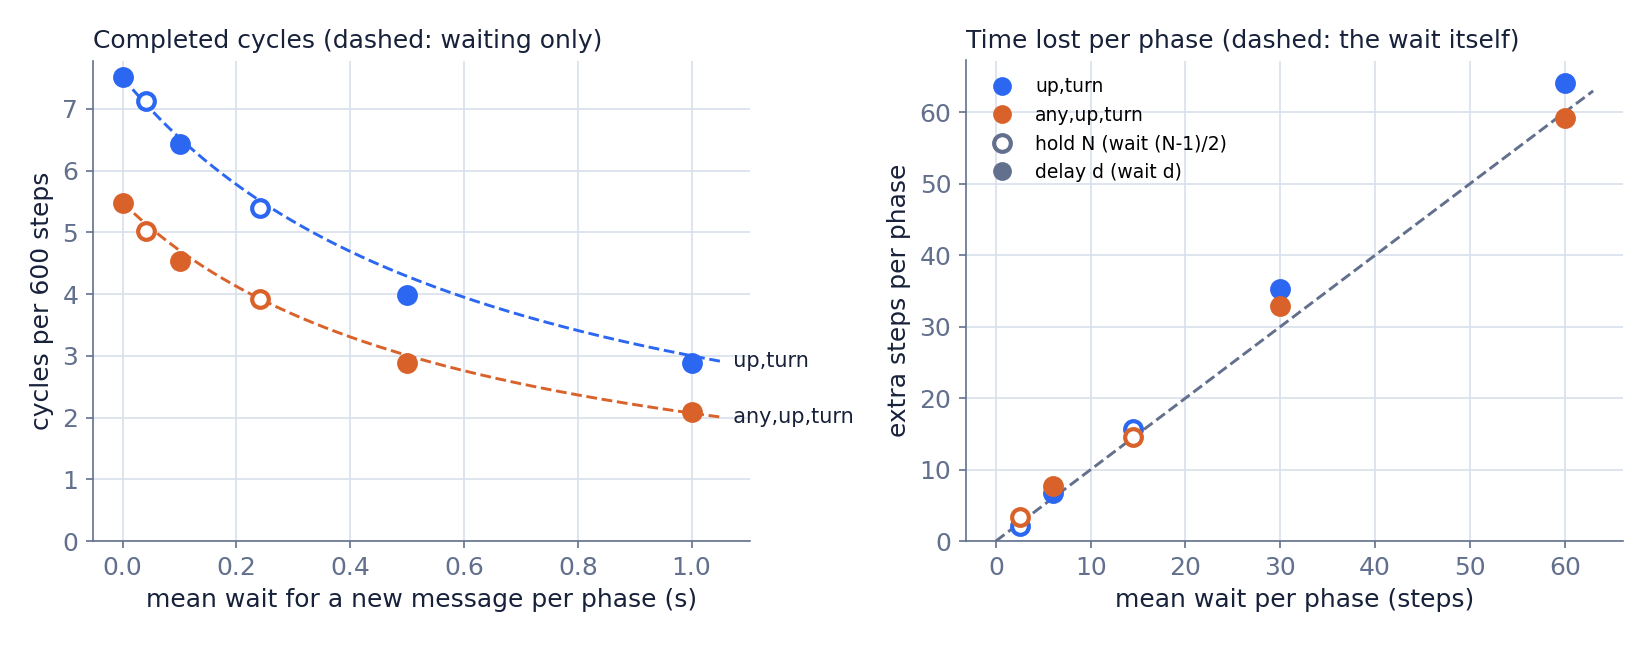

Values plotted in this chart, from the file beside it:
cycle, channel, hold, delay, wait_steps, wait_s, cycles_per_600, phases_per_600, falls_per_600, cycles_relative_to_base, kind_stale_fraction, fields_replaced_fraction, predicted_cycles_per_600, measured_extra_steps_per_phase, predicted_stale_fraction, up_median_steps, up_extra_median_steps, up_stalled_fraction, up_falls_per_600, turn_median_steps, turn_extra_median_steps, turn_stalled_fraction, turn_falls_per_600, any_extra_median_steps
up,turn, base, 1, 0, 0.0, 0.0, 7.51, 15.02, 0.1025, 1.0, 0.0, 0.0, 7.51, 0.0, 0.0, 23.0, 0.0, 0.0005371, 0.01758, 33.0, 0.0, 0.03458, 0.08496, 
up,turn, h6, 6, 0, 2.5, 0.04167, 7.122, 14.24, 0.09375, 0.9483, 0.05861, 0.05897, 7.068, 2.177, 0.0589, 25.0, 2.0, 0.0006716, 0.01367, 36.0, 3.0, 0.03582, 0.08008, 
up,turn, h30, 30, 0, 14.5, 0.2417, 5.397, 10.79, 0.0918, 0.7186, 0.2281, 0.2302, 5.51, 15.64, 0.2663, 33.0, 10.0, 0.0002791, 0.01758, 48.0, 15.0, 0.05002, 0.07422, 
up,turn, d6, 1, 6, 6.0, 0.1, 6.433, 12.87, 0.09375, 0.8566, 0.1257, 0.1268, 6.529, 6.688, 0.1306, 28.0, 5.0, 0.0003648, 0.01758, 39.0, 6.0, 0.04126, 0.07617, 
up,turn, d30, 1, 30, 30.0, 0.5, 3.991, 7.982, 0.08203, 0.5314, 0.3831, 0.3869, 4.289, 35.22, 0.4289, 49.0, 26.0, 0.0001743, 0.009766, 63.0, 30.0, 0.06995, 0.07227, 
up,turn, d60, 1, 60, 60.0, 1.0, 2.885, 5.77, 0.0752, 0.3841, 0.5427, 0.5482, 3.002, 64.05, 0.6003, 75.0, 52.0, 0.0, 0.008789, 93.0, 60.0, 0.08355, 0.06641, 
up,turn, only-reorient, 1, 0, , , 0.502, 1.004, 0.007812, 0.06684, 0.0, 0.0, , , , 25.0, 2.0, 0.0, 0.003906, , , 0.9961, 0.003906, 
up,turn, only-turn, 1, 0, , , 0.006348, 0.0127, 0.3262, 0.0008452, 0.0, 0.0, , , , 95.0, 72.0, 0.496, 0.3252, 25.5, -7.5, 0.0, 0.0009766, 
any,up,turn, base, 1, 0, 0.0, 0.0, 5.482, 16.45, 0.1348, 1.0, 0.0, 0.0, 5.482, 0.0, 0.0, 19.0, 0.0, 0.0001674, 0.02148, 33.0, 0.0, 0.04499, 0.08984, 0.0
any,up,turn, h6, 6, 0, 2.5, 0.04167, 5.025, 15.08, 0.1094, 0.9166, 0.06214, 0.06214, 5.131, 3.32, 0.06414, 22.0, 3.0, 0.0005459, 0.01562, 36.0, 3.0, 0.05323, 0.07422, 2.0
any,up,turn, h30, 30, 0, 14.5, 0.2417, 3.921, 11.76, 0.1162, 0.7152, 0.2435, 0.2435, 3.923, 14.52, 0.2844, 31.0, 12.0, 0.0002284, 0.01758, 47.0, 14.0, 0.06896, 0.08496, 9.0
any,up,turn, d6, 1, 6, 6.0, 0.1, 4.531, 13.59, 0.1182, 0.8265, 0.1353, 0.1353, 4.708, 7.658, 0.1412, 25.0, 6.0, 0.0001998, 0.01074, 39.0, 6.0, 0.06225, 0.08984, 5.0
any,up,turn, d30, 1, 30, 30.0, 0.5, 2.882, 8.646, 0.1025, 0.5257, 0.4223, 0.4223, 3.008, 32.92, 0.4513, 49.0, 30.0, 0.0005919, 0.003906, 64.0, 31.0, 0.09319, 0.08301, 25.0
any,up,turn, d60, 1, 60, 60.0, 1.0, 2.09, 6.269, 0.06738, 0.3811, 0.5977, 0.5977, 2.073, 59.24, 0.6219, 79.0, 60.0, 0.000374, 0.00293, 94.0, 61.0, 0.108, 0.05371, 53.0
any,up,turn, only-reorient, 1, 0, , , 0.6706, 2.012, 0.007812, 0.1223, 0.0, 0.0, , , , 20.0, 1.0, 0.0, 0.00293, 36.0, 3.0, 0.9971, 0.0009766, 0.0
any,up,turn, only-turn, 1, 0, , , 0.001302, 0.003906, 0.3174, 0.0002375, 0.0, 0.0, , , , , , 0.5, 0.0009766, , , 0.0, 0.0, -18.5
